Run: headless pygame with SDL's dummy video driver; simulated clock (each Clock.tick advances the game by its frame time, no real sleeping); random seed 0; keys injected as events and as key.get_pressed() state; mouse plan: one left click at the window centre at the start of phase 2, then a move to the lower-right quarter at the start of phase 3.
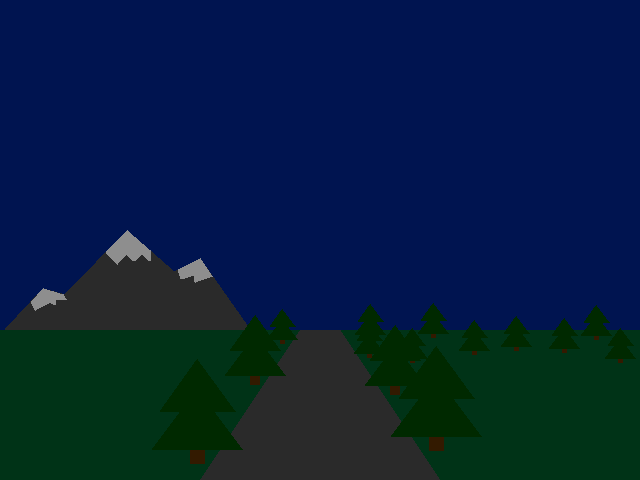
Frame 1 of 4 · flips 1–60 · no input
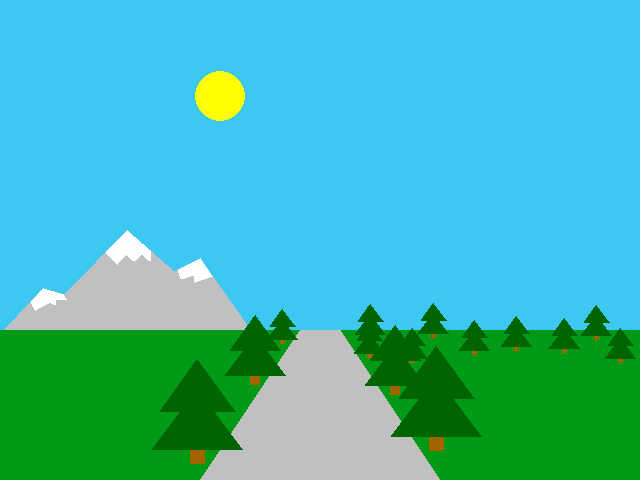
Frame 2 of 4 · flips 61–180 · clicked the window centre · tapped SPACE, RETURN · held RIGHT (→), D
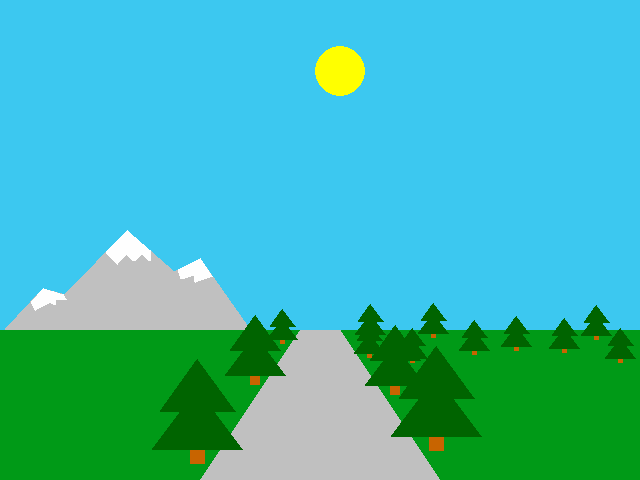
Frame 3 of 4 · flips 181–300 · moved the mouse to the lower-right quarter · held DOWN (↓), S
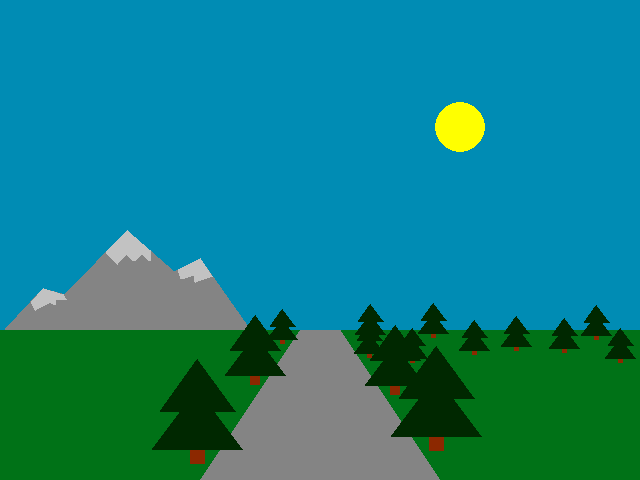
Frame 4 of 4 · flips 301–420 · held LEFT (←), A, UP (↑), W

The pygame program that drew these frames:

import math
import pygame
from pygame.locals import K_ESCAPE, KEYDOWN, QUIT, MOUSEBUTTONDOWN
import random


pygame.init()

WIDTH = 640
HEIGHT = 480
SIZE = (WIDTH, HEIGHT)

screen = pygame.display.set_mode(SIZE)
clock = pygame.time.Clock()

# ---------------------------
# Initialize global variables
circle_x = 200
circle_y = 0
sky = (0,20,80)
grass = (0,50,23)
road = (40,40,40)
star = (2,20,80)
leaf = (0,40,0)
trunk = (50,25,0)
snow = (140,140,140)
# ---------------------------

def tree(treepos, treesize, leaf, trunk):
    pygame.draw.rect(screen, trunk, [treepos[0], treepos[1], treesize, treesize])
    triW = treepos[0] - 2.5*treesize, treepos[1]
    triE = treepos[0] + 3.5*treesize, treepos[1]
    triN = treepos[0] + 0.5*treesize, treepos[1] - 4*treesize
    triW2 = treepos[0] - 2*treesize, treepos[1] - 2.5*treesize
    triE2 = treepos[0] + 3*treesize, treepos[1] - 2.5*treesize
    triN2 = treepos[0] + 0.5*treesize, treepos[1] - 6*treesize
    pygame.draw.polygon(screen, leaf, points=[triW,triE, triN])
    pygame.draw.polygon(screen, leaf, points=[triW2, triE2, triN2])


def moon(moonpos, moon, hole): #!!!!!!!!!!!!!!!
    holepos = list(moonpos)
    holepos[0] -=20
    holepos[1] +=10
    holepos = tuple(holepos)
    pygame.draw.circle(screen, moon, moonpos, 25)
    pygame.draw.circle(screen, hole, holepos, 25)


def create_star(starPos, color):
    starN = [(starPos[0]), starPos[1]+8]
    starNE = [(starPos[0]+2), starPos[1]+2]
    starE = [(starPos[0]+8), starPos[1]]
    starES = [(starPos[0]+2), starPos[1]-2]
    starS = [(starPos[0]), starPos[1]-8]
    starSW = [(starPos[0]-2), starPos[1]-2]
    starW = [(starPos[0]-8), starPos[1]]
    starWN = [(starPos[0]-2), starPos[1]+2]
    pygame.draw.polygon(screen, star, points=[tuple(starN),tuple(starNE),tuple(starE),tuple(starES),tuple(starS),tuple(starSW),tuple(starW),tuple(starWN)])

running = True
flag = False
while running:
    # EVENT HANDLING
    for event in pygame.event.get():
        if event.type == KEYDOWN:
            if event.key == K_ESCAPE:
                running = False
        elif event.type == QUIT:
            running = False
        elif event.type == MOUSEBUTTONDOWN:
            print(event.pos)

#---------------------------------------------------
    #Sky color
    change = list(sky)
    if circle_y <= 340:
        if circle_x <= 300:
            if change[0] != 60:
                change[0] += 1
            if change[1] != 200:
                change[1] += 2
            if change[2] != 240:
                change[2] += 2

    if circle_y <= 400:
        if circle_x >= 400 and circle_x <= 520:
            if change[0] != 0:
                change[0] -= 1
            if change[1] != 20:
                change[1] -= 1
            if change[2] != 80:
                change[2] -= 1
    else:
        change[0] = 0
        change[1] = 20
        change[2] = 80

    #grass color
    change1 = list(grass)
    if circle_y <= 340:
        if circle_x <= 320:
            if change1[1] != 154:
                change1[1] += 1

        if circle_y <= 400:
            if circle_x >= 420 and circle_x <= 520:
                if change1[1] != 50:
                    change1[1] -= 1
    #road color
    change2 = list(road)
    if circle_y <= 340:
        if circle_x <= 320:
            if change2[1] != 192:
                change2[0] += 2
                change2[1] += 2
                change2[2] += 2

        if circle_y <= 400:
            if circle_x >= 430 and circle_x <= 520:
                if change2[1] != 40:
                    change2[0] -= 2
                    change2[1] -= 2
                    change2[2] -= 2


    change4 = list(trunk)
    if circle_y <= 340:
        if circle_x <= 300:
            if change4[0] != 200:
                change4[0] += 1
            if change4[1] != 100:
                change4[1] += 1

    if circle_y <= 400:
        if circle_x >= 400 and circle_x <= 520:
            if change4[0] != 50:
                change4[0] -= 1
            if change4[1] != 25:
                change4[1] -= 1

    change5 = list(leaf)
    if circle_y <= 340:
        if circle_x <= 300:
            if change5[1] != 100:
                change5[1] += 1

    if circle_y <= 400:
        if circle_x >= 400 and circle_x <= 520:
            if change5[1] != 40:
                change5[1] -= 1


    change6 = list(snow)
    if circle_y <= 340:
        if circle_x <= 300:
            if change6[0] != 254:
                change6[0] += 2
            if change6[1] != 254:
                change6[1] += 2
            if change6[2] != 254:
                change6[2] += 2

    if circle_y <= 400:
        if circle_x >= 400 and circle_x <= 520:
            if change6[0] != 140:
                change6[0] -= 1
            if change6[1] != 140:
                change6[1] -= 1
            if change6[2] != 140:
                change6[2] -= 1



    sky = tuple(change)
    grass = tuple(change1)
    road = tuple(change2)
    trunk = tuple(change4)
    leaf = tuple(change5)
    snow = tuple(change6)

    #-------------------NEEDS WORK------------------
    change3 = list(star)
    if circle_y > 430:
        if circle_x >= 320:
            if change3[0] != 254:
                change3[0] += 2
            if change3[1] != 254:
                change3[1] += 2
            if change3[2] != 0:
                change3[2] -= 1

        if circle_x <= 320 and circle_x >= 160:
            if change3[0] != 0:
                change3[0] -= 2
            if change3[1] != 20:
                change3[1] -= 2
            if change3[2] != 80:
                change3[2] += 2

        star = tuple(change3)

    if circle_y <= 430:
        star = sky

    #_---------------------------------------------




#----------------------------------------------

    # Circle movement
    if circle_x == 520:
        flag = False
    elif circle_x == 120:
        flag = True
    if flag == False:
        circle_x -= 1
        circle_y = math.sqrt(40000 - (circle_x-320)**2) + 270
    else:
        circle_x += 1
        circle_y = 270 - math.sqrt(40000 - (circle_x-320)**2)
    #circle_y = math.sqrt(40000 - ((circle_x-320)**2)) + 240






    # DRAWING
    screen.fill(sky)  # always the first drawing command
    create_star((150,150), star)
    create_star((100,100), star)
    create_star((290, 122), star)
    create_star((451, 95), star)
    create_star((589, 173), star)
    create_star((311, 150), star)
    create_star((173, 54), star)
    create_star((32, 43), star)
    create_star((382, 39), star)
    create_star((605, 31), star)
    moon((510, 88), star, sky)
    pygame.draw.circle(screen, (255,255,0), (circle_x, circle_y), 25)
    pygame.draw.rect(screen, grass, [0, 330, 640, 150])
    pygame.draw.polygon(screen, road ,points=[(200, 480),(440, 480),(340, 330),(300, 330)])
    pygame.draw.polygon(screen, road ,points=[(5,329),(43,288),(65,294),(127,230),(174,271), (200,258),(250,329)])
    pygame.draw.polygon(screen, snow ,points=[(106, 252),(117, 264),(126, 254),(134, 261),(142, 254),(150, 261),(150, 250),(127,230)])
    pygame.draw.polygon(screen, snow ,points=[(212, 276),(195, 282),(194, 275),(181, 279),(178, 269),(200,258)])
    pygame.draw.polygon(screen, snow ,points=[(43,288),(31, 302),(35, 310),(50, 302),(55, 305),(56, 299),(66, 299),(63, 294)])


    tree((410, 358), 5, leaf, trunk)
    tree((472, 350), 5, leaf, trunk)
    tree((514, 346), 5, leaf, trunk)
    tree((562, 348), 5, leaf, trunk)
    tree((618, 358), 5, leaf, trunk)

    tree((368, 334), 5, leaf, trunk)
    tree((431, 333), 5, leaf, trunk)
    tree((594, 335), 5, leaf, trunk)
    tree((367, 353), 5, leaf, trunk)
    tree((280, 339), 5, leaf, trunk)

    tree((390, 385), 10, leaf, trunk)
    tree((250, 375), 10, leaf, trunk)
    tree((190, 449), 15, leaf, trunk)
    tree((429, 436), 15, leaf, trunk)



    # Must be the last two lines,(200,329),(200,329),(200,329)
    # of the game loop
    pygame.display.flip()
    clock.tick(60)
    #---------------------------


pygame.quit()
